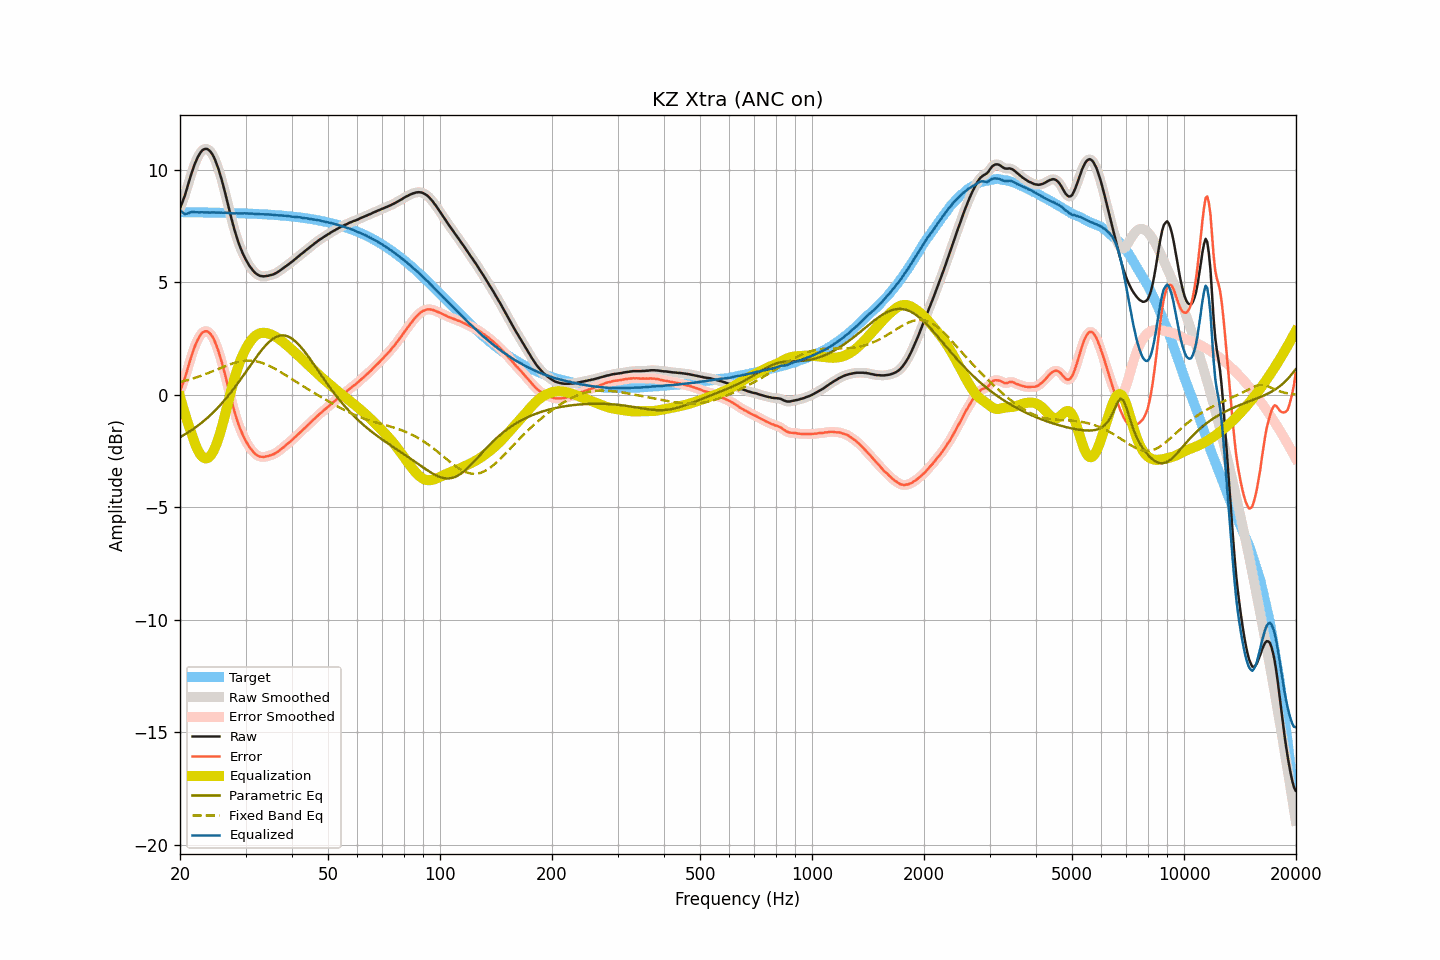

The table this chart was drawn from, first rows:
frequency, raw, smoothed, error, error_smoothed, equalization, parametric_eq, fixed_band_eq, equalized_raw, equalized_smoothed, target
20.00, 8.28, 8.29, 0.17, 0.17, -0.08, -1.88, 0.57, 8.21, 8.21, 8.12
20.20, 8.47, 8.47, 0.36, 0.35, -0.33, -1.84, 0.58, 8.14, 8.13, 8.12
20.40, 8.67, 8.66, 0.55, 0.54, -0.58, -1.80, 0.60, 8.08, 8.08, 8.12
20.61, 8.85, 8.87, 0.74, 0.75, -0.82, -1.76, 0.62, 8.03, 8.05, 8.11
20.81, 9.10, 9.09, 0.98, 0.98, -1.05, -1.72, 0.64, 8.05, 8.04, 8.11
21.02, 9.33, 9.33, 1.22, 1.22, -1.27, -1.67, 0.66, 8.07, 8.06, 8.11
21.23, 9.57, 9.57, 1.46, 1.46, -1.48, -1.63, 0.68, 8.09, 8.09, 8.11
21.44, 9.81, 9.81, 1.69, 1.69, -1.68, -1.58, 0.70, 8.12, 8.12, 8.11
21.66, 10.02, 10.02, 1.91, 1.91, -1.90, -1.53, 0.73, 8.12, 8.12, 8.11
21.87, 10.23, 10.22, 2.12, 2.11, -2.10, -1.48, 0.75, 8.13, 8.12, 8.11
22.09, 10.40, 10.40, 2.29, 2.29, -2.28, -1.43, 0.77, 8.11, 8.11, 8.11
22.31, 10.56, 10.55, 2.45, 2.45, -2.44, -1.38, 0.80, 8.11, 8.11, 8.11
22.54, 10.68, 10.69, 2.57, 2.58, -2.58, -1.32, 0.82, 8.11, 8.11, 8.11
22.76, 10.79, 10.79, 2.69, 2.69, -2.68, -1.26, 0.85, 8.11, 8.11, 8.11
22.99, 10.87, 10.87, 2.77, 2.76, -2.76, -1.21, 0.87, 8.11, 8.11, 8.11
23.22, 10.91, 10.92, 2.81, 2.81, -2.81, -1.15, 0.90, 8.11, 8.11, 8.10
23.45, 10.93, 10.93, 2.83, 2.83, -2.83, -1.09, 0.93, 8.11, 8.11, 8.10
23.69, 10.92, 10.92, 2.82, 2.82, -2.81, -1.02, 0.95, 8.11, 8.10, 8.10
23.92, 10.87, 10.88, 2.77, 2.77, -2.77, -0.96, 0.98, 8.10, 8.10, 8.10
24.16, 10.80, 10.80, 2.70, 2.70, -2.70, -0.89, 1.01, 8.10, 8.10, 8.10
24.40, 10.70, 10.70, 2.60, 2.60, -2.60, -0.83, 1.04, 8.10, 8.10, 8.10
24.65, 10.57, 10.57, 2.48, 2.47, -2.47, -0.75, 1.07, 8.11, 8.10, 8.10
24.89, 10.41, 10.41, 2.31, 2.31, -2.31, -0.68, 1.10, 8.10, 8.10, 8.10
25.14, 10.22, 10.23, 2.13, 2.13, -2.13, -0.61, 1.13, 8.09, 8.10, 8.10
25.39, 10.02, 10.02, 1.93, 1.92, -1.92, -0.53, 1.16, 8.10, 8.10, 8.09
25.65, 9.79, 9.79, 1.69, 1.69, -1.69, -0.46, 1.19, 8.09, 8.10, 8.09
25.91, 9.54, 9.54, 1.45, 1.45, -1.44, -0.38, 1.22, 8.10, 8.10, 8.09
26.16, 9.27, 9.27, 1.18, 1.18, -1.18, -0.30, 1.24, 8.09, 8.09, 8.09
26.43, 9.00, 8.99, 0.91, 0.91, -0.90, -0.21, 1.27, 8.10, 8.09, 8.09
26.69, 8.70, 8.71, 0.62, 0.62, -0.62, -0.13, 1.30, 8.09, 8.09, 8.09
26.96, 8.42, 8.42, 0.33, 0.33, -0.33, -0.04, 1.33, 8.09, 8.09, 8.08
27.23, 8.13, 8.12, 0.05, 0.04, -0.05, 0.05, 1.35, 8.08, 8.08, 8.08
27.50, 7.84, 7.84, -0.25, -0.24, 0.23, 0.14, 1.38, 8.07, 8.07, 8.08
27.77, 7.56, 7.56, -0.52, -0.52, 0.50, 0.23, 1.40, 8.06, 8.07, 8.08
28.05, 7.30, 7.31, -0.77, -0.77, 0.76, 0.33, 1.42, 8.06, 8.06, 8.08
28.33, 7.07, 7.07, -1.00, -1.01, 1.00, 0.42, 1.44, 8.07, 8.06, 8.07
28.62, 6.85, 6.85, -1.22, -1.22, 1.22, 0.52, 1.46, 8.06, 8.07, 8.07
28.90, 6.64, 6.65, -1.43, -1.42, 1.42, 0.62, 1.48, 8.06, 8.06, 8.07
29.19, 6.46, 6.46, -1.60, -1.61, 1.60, 0.72, 1.49, 8.07, 8.06, 8.07
29.48, 6.29, 6.30, -1.77, -1.77, 1.77, 0.82, 1.50, 8.06, 8.07, 8.07
29.78, 6.15, 6.14, -1.92, -1.92, 1.92, 0.92, 1.51, 8.07, 8.07, 8.06
30.08, 6.01, 6.00, -2.05, -2.06, 2.06, 1.02, 1.52, 8.07, 8.06, 8.06
30.38, 5.88, 5.88, -2.18, -2.18, 2.19, 1.13, 1.52, 8.06, 8.06, 8.06
30.68, 5.75, 5.76, -2.30, -2.30, 2.30, 1.23, 1.52, 8.05, 8.06, 8.05
30.99, 5.65, 5.65, -2.40, -2.40, 2.40, 1.33, 1.52, 8.06, 8.05, 8.05
31.30, 5.56, 5.56, -2.48, -2.49, 2.49, 1.43, 1.51, 8.05, 8.05, 8.05
31.61, 5.47, 5.48, -2.57, -2.57, 2.57, 1.53, 1.51, 8.04, 8.04, 8.05
31.93, 5.40, 5.41, -2.64, -2.63, 2.63, 1.63, 1.49, 8.04, 8.04, 8.04
32.24, 5.35, 5.35, -2.69, -2.69, 2.68, 1.73, 1.48, 8.03, 8.03, 8.04
32.57, 5.31, 5.31, -2.72, -2.72, 2.72, 1.83, 1.46, 8.03, 8.03, 8.04
32.89, 5.28, 5.29, -2.75, -2.75, 2.74, 1.92, 1.44, 8.03, 8.03, 8.03
33.22, 5.27, 5.27, -2.75, -2.76, 2.75, 2.01, 1.42, 8.03, 8.03, 8.03
33.55, 5.26, 5.27, -2.76, -2.76, 2.76, 2.09, 1.40, 8.02, 8.02, 8.02
33.89, 5.27, 5.27, -2.75, -2.75, 2.75, 2.18, 1.37, 8.03, 8.02, 8.02
34.23, 5.28, 5.28, -2.73, -2.73, 2.74, 2.25, 1.34, 8.02, 8.02, 8.02
34.57, 5.29, 5.30, -2.72, -2.71, 2.72, 2.32, 1.31, 8.02, 8.02, 8.01
34.92, 5.31, 5.31, -2.69, -2.69, 2.70, 2.39, 1.27, 8.01, 8.01, 8.01
35.27, 5.33, 5.33, -2.67, -2.67, 2.67, 2.45, 1.24, 8.00, 8.00, 8.00
35.62, 5.35, 5.36, -2.64, -2.64, 2.64, 2.50, 1.20, 7.99, 7.99, 8.00
35.97, 5.38, 5.39, -2.61, -2.61, 2.60, 2.54, 1.16, 7.99, 7.99, 7.99
... 635 more rows
